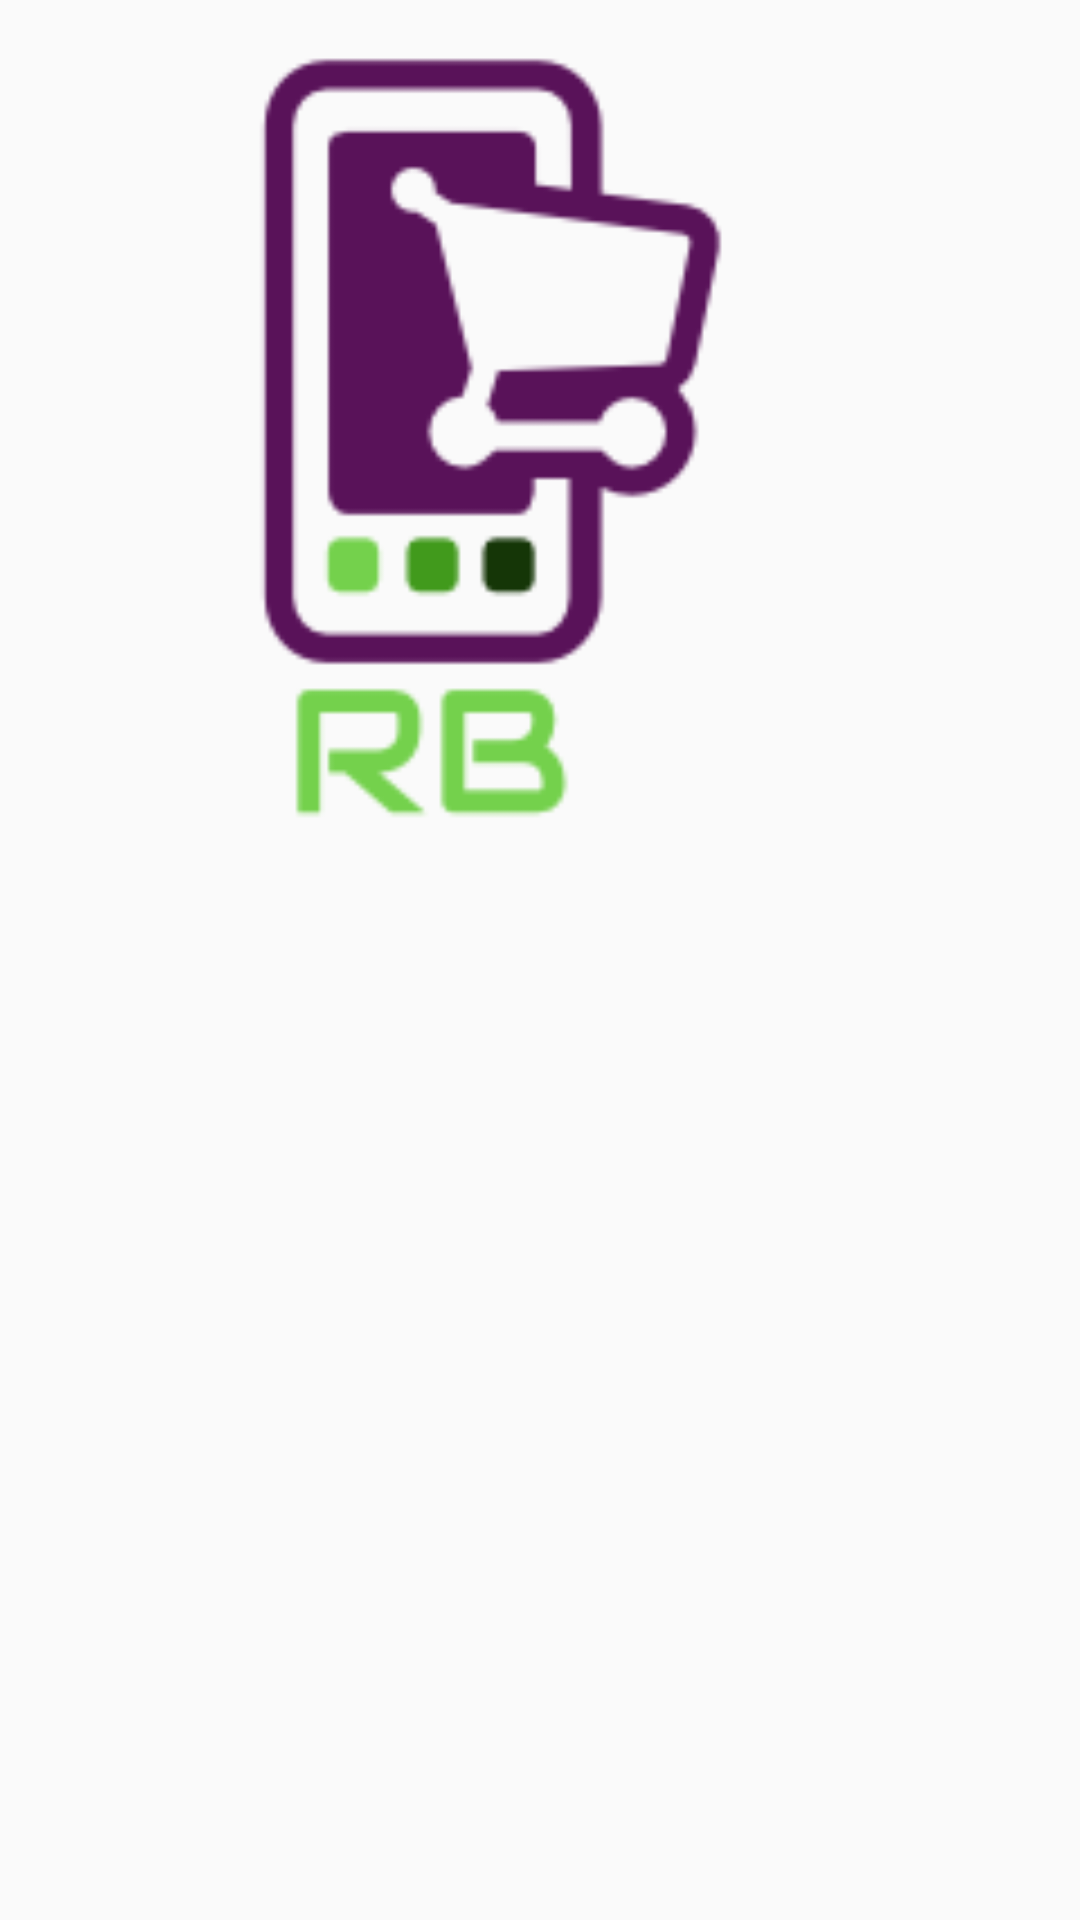

This screen was rendered from an Android layout file. Write that file and the resources it references.
<!-- AndroidManifest.xml: application theme AppTheme -->
<!-- res/layout/splash_screen.xml -->
<?xml version="1.0" encoding="utf-8"?>
<RelativeLayout xmlns:android="http://schemas.android.com/apk/res/android"
    xmlns:app="http://schemas.android.com/apk/res-auto"
    android:layout_width="wrap_content"
    android:layout_height="wrap_content"
    android:layout_gravity="center">

    <ImageView
        android:id="@+id/imageView2"
        android:layout_width="300dp"
        android:layout_height="300dp"
        android:layout_alignParentLeft="true"
        android:layout_alignParentStart="true"
        android:layout_alignParentTop="true"
        android:layout_marginLeft="24dp"
        android:layout_marginStart="24dp"
        android:layout_marginTop="8dp"
        app:srcCompat="@drawable/splash_image" />
</RelativeLayout>
<!-- resources referenced by this layout -->
<resources>
  <!-- drawable splash_image: png bitmap (drawable, 4888 bytes) -->
  <style name="AppTheme" parent="Theme.AppCompat.Light.DarkActionBar">
          
          <item name="colorPrimary">@color/colorPrimary</item>
          <item name="colorPrimaryDark">@color/colorPrimaryDark</item>
          <item name="colorAccent">@color/colorAccent</item>
      </style>
  <color name="colorPrimary">#29b6f6</color>
  <color name="colorPrimaryDark">#0086c3</color>
  <color name="colorAccent">#26c6da</color>
</resources>
